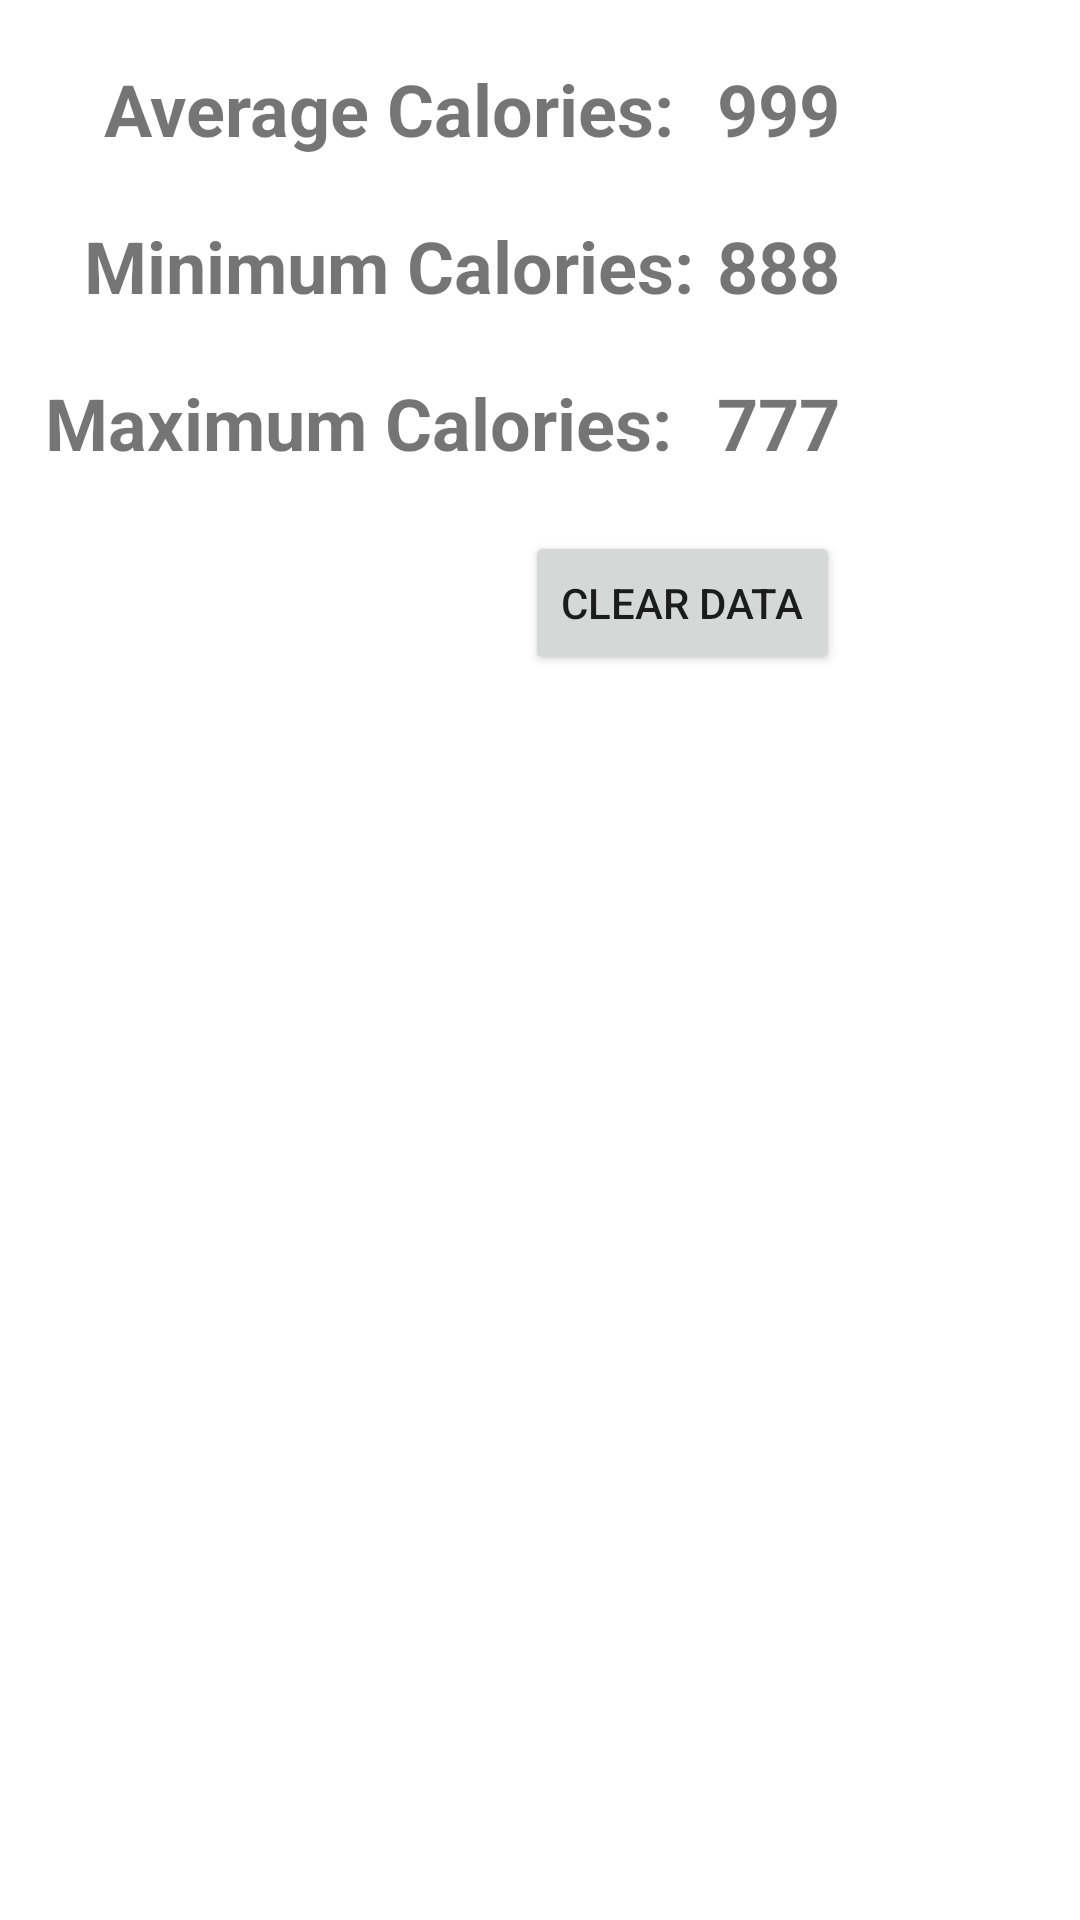

The Android layout XML behind this screen, and the referenced resources:
<!-- AndroidManifest.xml: application theme Theme.BitFit_Part_2 -->
<!-- res/layout/fragment_dashboard.xml -->
<FrameLayout xmlns:android="http://schemas.android.com/apk/res/android"
    xmlns:app="http://schemas.android.com/apk/res-auto"
    xmlns:tools="http://schemas.android.com/tools"
    android:layout_width="match_parent"
    android:layout_height="match_parent"
    tools:context="com.example.bitfit_part_2.DashboardFragment"
    >


    <androidx.constraintlayout.widget.ConstraintLayout
        android:layout_width="match_parent"
        android:layout_height="match_parent"
        >

        <TextView
            android:id="@+id/average_calories"
            android:layout_width="wrap_content"
            android:layout_height="wrap_content"
            android:text="Average Calories:"
            android:textSize="24sp"
            android:textStyle="bold"
            android:layout_marginLeft="20dp"
            app:layout_constraintBottom_toBottomOf="@+id/average_caloriesTV"
            app:layout_constraintEnd_toStartOf="@+id/average_caloriesTV"
            app:layout_constraintStart_toStartOf="parent"
            app:layout_constraintTop_toTopOf="@+id/average_caloriesTV" />

        <TextView
            android:id="@+id/minimum_calorie"
            android:layout_width="wrap_content"
            android:layout_height="wrap_content"
            android:text="Minimum Calories:"
            android:layout_marginLeft="20dp"
            android:textSize="24sp"
            android:textStyle="bold"
            app:layout_constraintBottom_toBottomOf="@+id/minimum_calorieTV"
            app:layout_constraintEnd_toStartOf="@+id/minimum_calorieTV"
            app:layout_constraintStart_toStartOf="parent"
            app:layout_constraintTop_toTopOf="@+id/minimum_calorieTV" />

        <TextView
            android:id="@+id/maximum_calorie"
            android:layout_width="wrap_content"
            android:layout_height="wrap_content"
            android:text="Maximum Calories:"
            android:textSize="24sp"
            android:textStyle="bold"
            app:layout_constraintBottom_toBottomOf="@+id/maximum_calorieTV"
            app:layout_constraintEnd_toStartOf="@+id/maximum_calorieTV"
            app:layout_constraintStart_toStartOf="parent"
            app:layout_constraintTop_toTopOf="@+id/maximum_calorieTV" />

        <TextView
            android:id="@+id/average_caloriesTV"
            android:layout_width="wrap_content"
            android:layout_height="wrap_content"
            android:layout_marginTop="20dp"
            android:layout_marginRight="80dp"
            android:text="999"
            android:textSize="24sp"
            android:textStyle="bold"
            app:layout_constraintEnd_toEndOf="parent"
            app:layout_constraintTop_toTopOf="parent" />

        <TextView
            android:id="@+id/minimum_calorieTV"
            android:layout_width="wrap_content"
            android:layout_height="wrap_content"
            android:layout_marginTop="20dp"
            android:layout_marginRight="80dp"
            android:text="888"
            android:textSize="24sp"
            android:textStyle="bold"
            app:layout_constraintEnd_toEndOf="parent"
            app:layout_constraintTop_toBottomOf="@+id/average_caloriesTV" />

        <TextView
            android:id="@+id/maximum_calorieTV"
            android:layout_width="wrap_content"
            android:textSize="24sp"
            android:textStyle="bold"
            android:layout_height="wrap_content"
            android:layout_marginTop="20dp"
            android:layout_marginRight="80dp"
            android:text="777"
            app:layout_constraintEnd_toEndOf="parent"
            app:layout_constraintTop_toBottomOf="@+id/minimum_calorieTV" />

        <Button
            android:id="@+id/clear_dataBT"
            android:layout_width="wrap_content"
            android:layout_height="wrap_content"
            android:layout_marginTop="20dp"
            android:layout_marginRight="80dp"
            android:text="Clear Data"
            app:layout_constraintEnd_toEndOf="parent"
            app:layout_constraintTop_toBottomOf="@+id/maximum_calorieTV" />

    </androidx.constraintlayout.widget.ConstraintLayout>


</FrameLayout>
<!-- resources referenced by this layout -->
<resources>
  <style name="Theme.BitFit_Part_2" parent="Theme.MaterialComponents.DayNight.DarkActionBar">
          
          <item name="colorPrimary">@color/purple_500</item>
          <item name="colorPrimaryVariant">@color/purple_700</item>
          <item name="colorOnPrimary">@color/white</item>
          
          <item name="colorSecondary">@color/teal_200</item>
          <item name="colorSecondaryVariant">@color/teal_700</item>
          <item name="colorOnSecondary">@color/black</item>
          
          <item name="android:statusBarColor" tools:targetApi="l">?attr/colorPrimaryVariant</item>
          
      </style>
  <!-- not gathered from this repository: default colours our renderer supplied (Android Studio template values) -->
  <color name="purple_500">#FF6200EE</color>
  <color name="purple_700">#FF3700B3</color>
  <color name="teal_200">#FF03DAC5</color>
  <color name="teal_700">#FF018786</color>
  <color name="black">#FF000000</color>
  <color name="white">#FFFFFFFF</color>
</resources>
